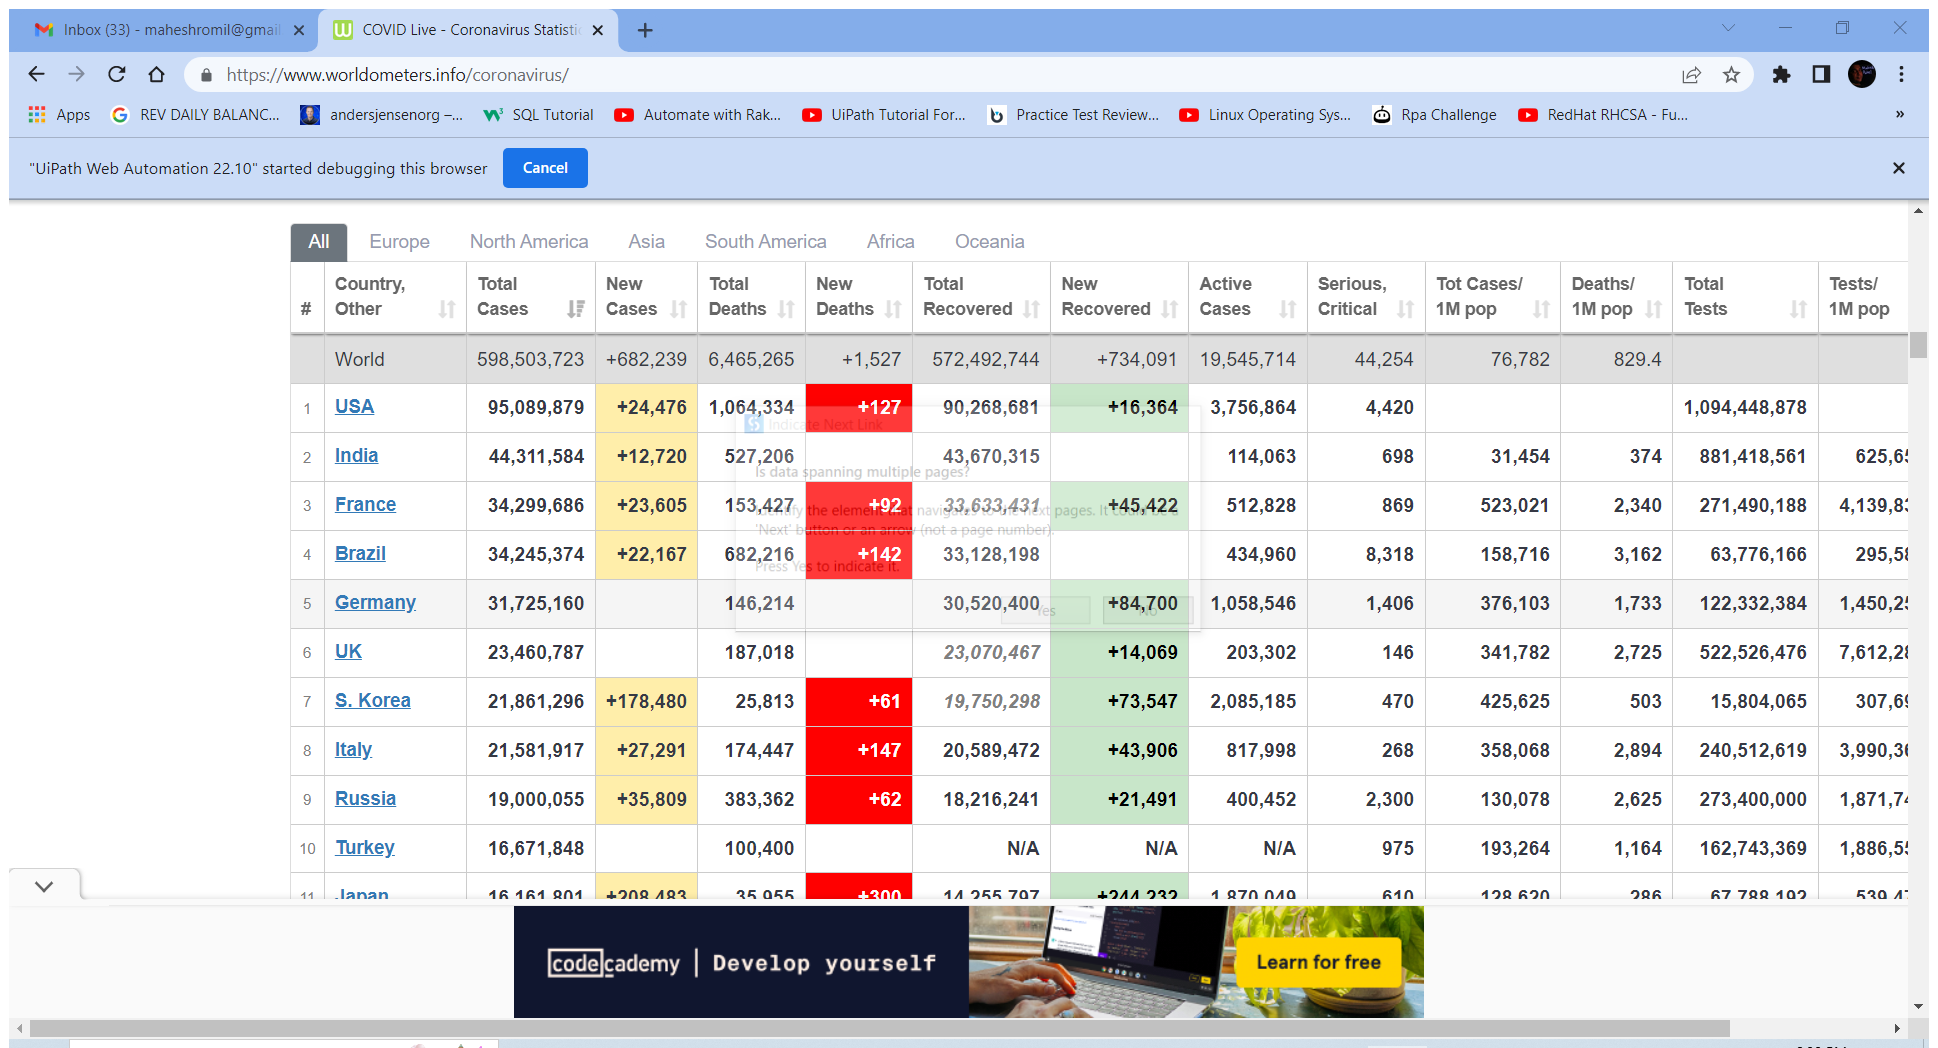
Task: This process generate covid 19 report.
Workflow: Main

Step 1: Attach Browser 'COVIDLive Page' in window 'COVID Live - Coronavirus Statistics - Worldometer' (chrome.exe)

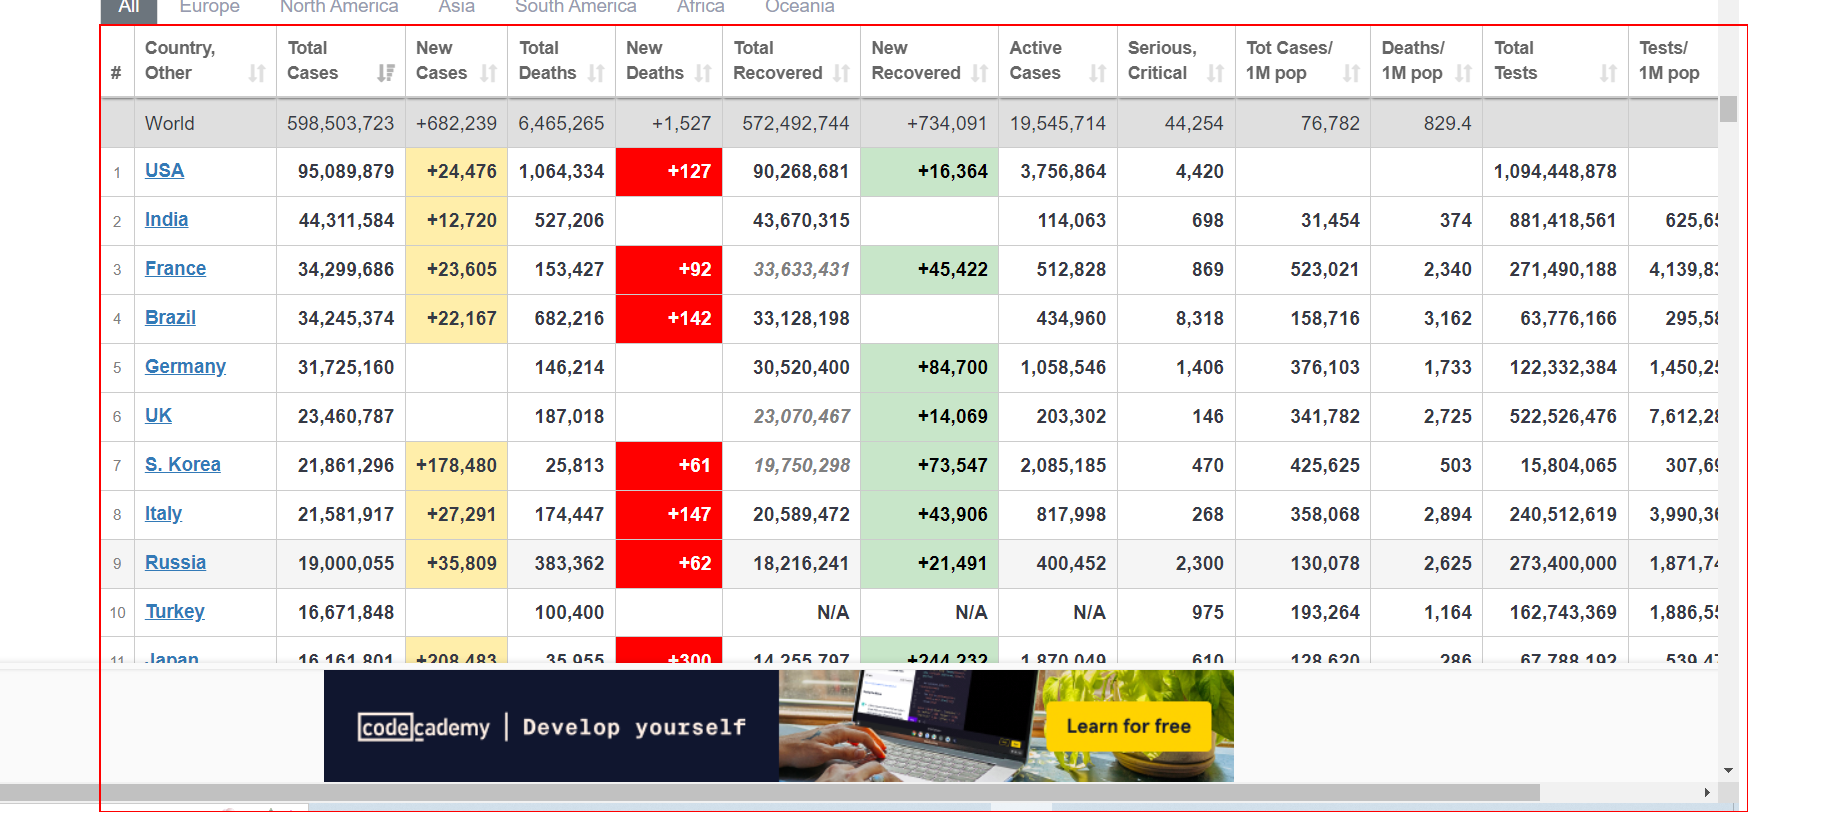
Step 2: get-text from the table

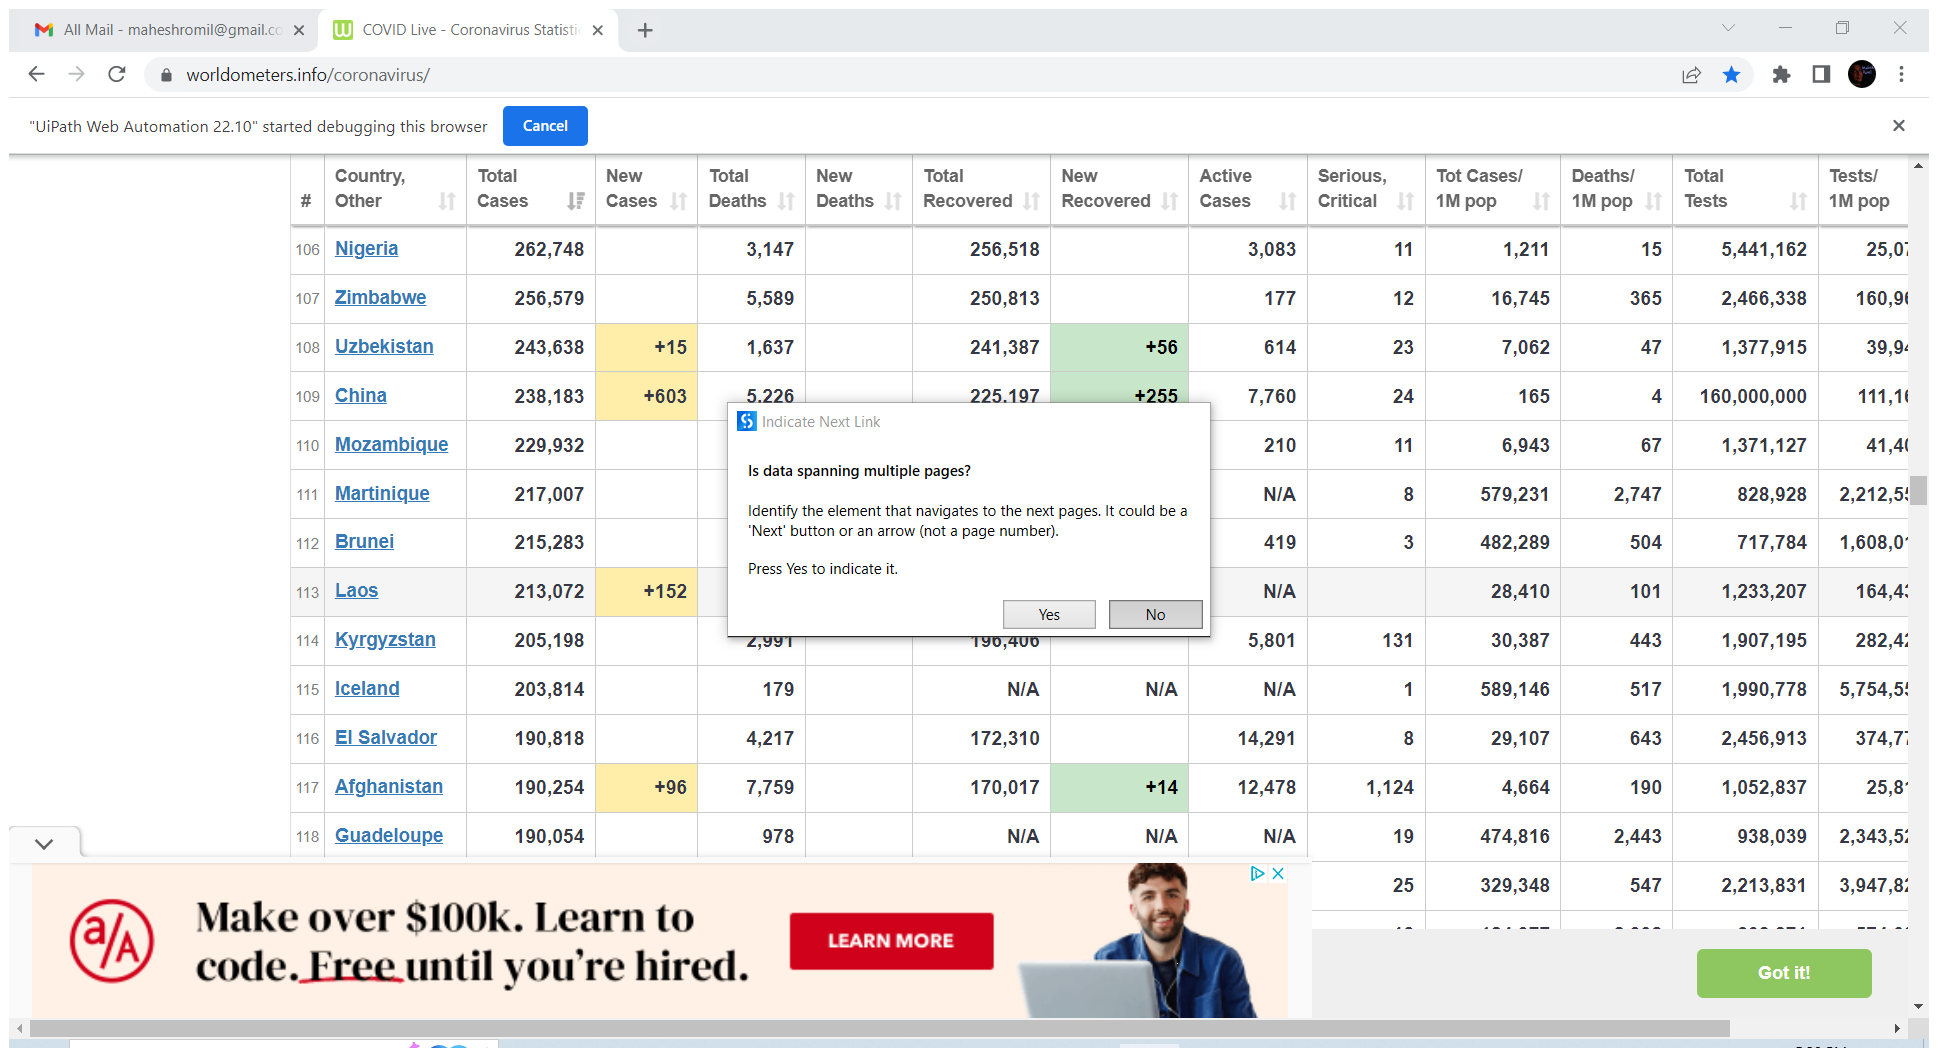
Step 3: Attach Browser 'COVIDLive Page' in window 'COVID Live - Coronavirus Statistics - Worldometer' (chrome.exe)

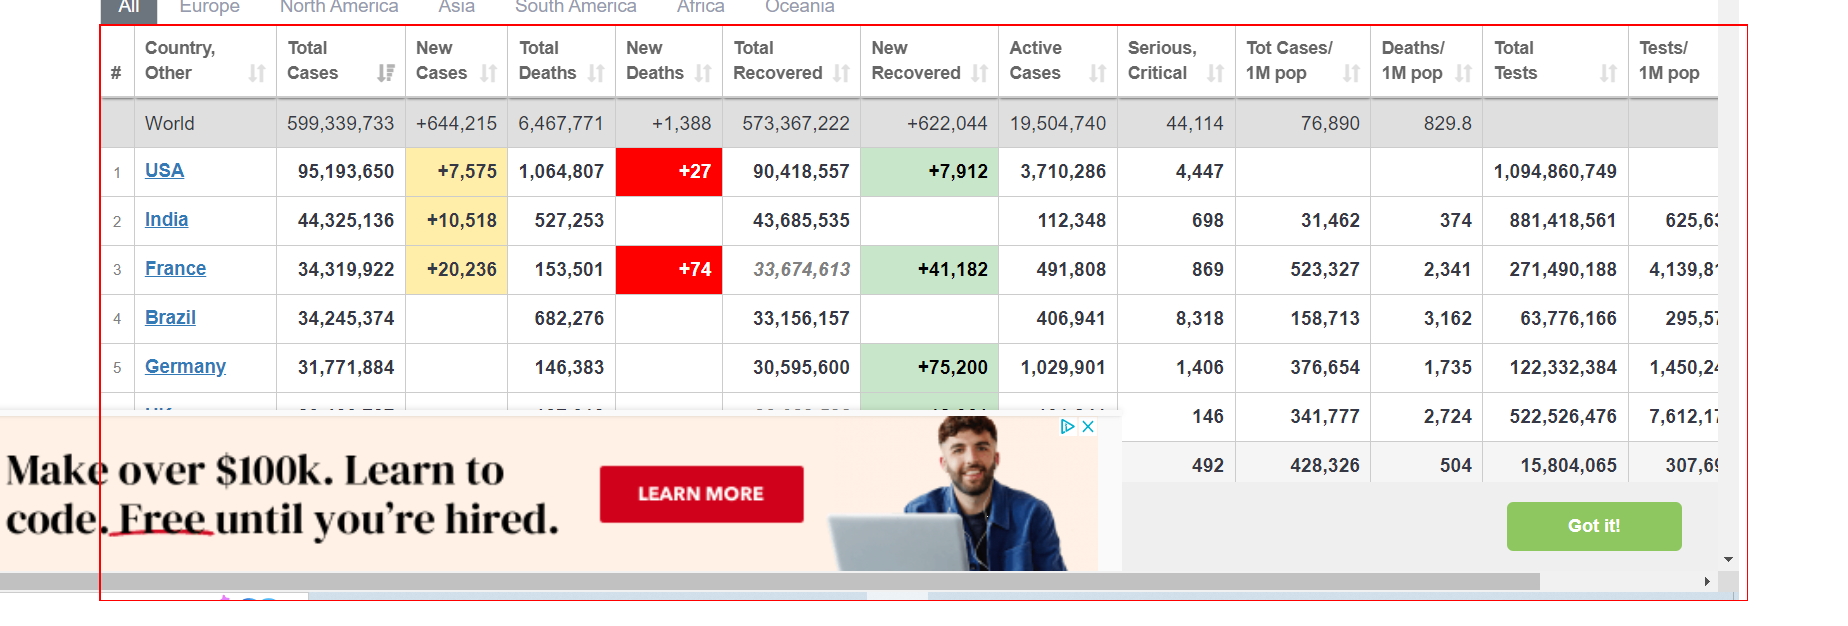
Step 4: get-text from the table